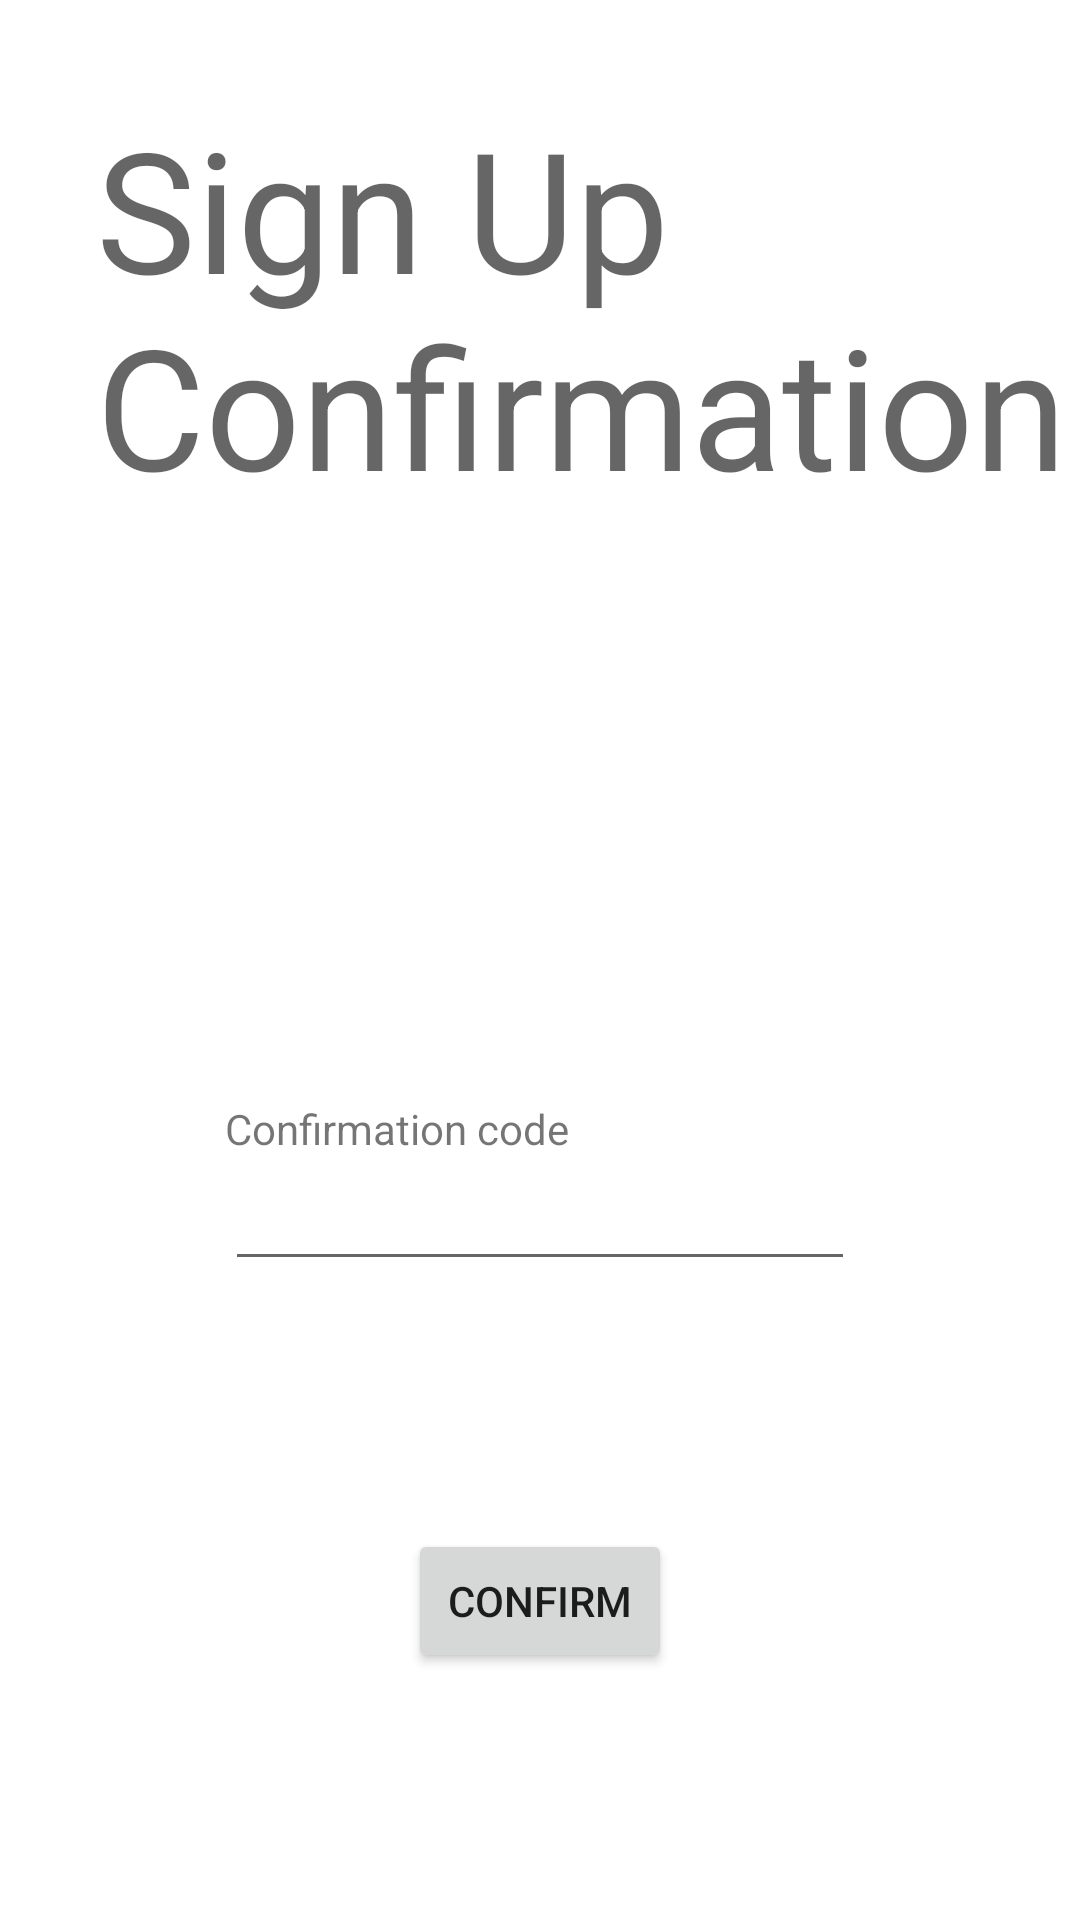

Produce the Android XML layout that renders to this screen, including the resource entries it uses.
<!-- AndroidManifest.xml: application theme Theme.Taskmaster -->
<!-- res/layout/activity_confirm_sign_up.xml -->
<?xml version="1.0" encoding="utf-8"?>
<androidx.constraintlayout.widget.ConstraintLayout xmlns:android="http://schemas.android.com/apk/res/android"
    xmlns:app="http://schemas.android.com/apk/res-auto"
    xmlns:tools="http://schemas.android.com/tools"
    android:layout_width="match_parent"
    android:layout_height="match_parent"
    tools:context=".activities.SignUpConfirmation">

  <TextView
    android:id="@+id/textView10"
    android:layout_width="wrap_content"
    android:layout_height="wrap_content"
    android:layout_marginStart="32dp"
    android:layout_marginTop="32dp"
    android:text="Sign Up Confirmation"
    android:textAppearance="@style/TextAppearance.AppCompat.Display3"
    app:layout_constraintStart_toStartOf="parent"
    app:layout_constraintTop_toTopOf="parent" />

  <TextView
    android:id="@+id/textView11"
    android:layout_width="wrap_content"
    android:layout_height="wrap_content"
    android:text="Confirmation code"
    app:layout_constraintBottom_toTopOf="@+id/SignUpConfirmationCode"
    app:layout_constraintStart_toStartOf="@+id/SignUpConfirmationCode" />

  <EditText
    android:id="@+id/SignUpConfirmationCode"
    android:layout_width="wrap_content"
    android:layout_height="wrap_content"
    android:ems="10"
    android:inputType="textPersonName"
    app:layout_constraintBottom_toBottomOf="parent"
    app:layout_constraintEnd_toEndOf="parent"
    app:layout_constraintStart_toStartOf="parent"
    app:layout_constraintTop_toBottomOf="@+id/textView10" />

  <Button
    android:id="@+id/SignUpConfirmationButton"
    android:layout_width="wrap_content"
    android:layout_height="wrap_content"
    android:text="Confirm"
    app:layout_constraintBottom_toBottomOf="parent"
    app:layout_constraintEnd_toEndOf="parent"
    app:layout_constraintStart_toStartOf="parent"
    app:layout_constraintTop_toBottomOf="@+id/SignUpConfirmationCode" />
</androidx.constraintlayout.widget.ConstraintLayout>
<!-- resources referenced by this layout -->
<resources>
  <style name="Theme.Taskmaster" parent="Theme.MaterialComponents.DayNight.DarkActionBar">
      
      <item name="colorPrimary">@color/purple_500</item>
      <item name="colorPrimaryVariant">@color/purple_700</item>
      <item name="colorOnPrimary">@color/white</item>
      
      <item name="colorSecondary">@color/teal_200</item>
      <item name="colorSecondaryVariant">@color/teal_700</item>
      <item name="colorOnSecondary">@color/black</item>
      
      <item name="android:statusBarColor" tools:targetApi="l">?attr/colorPrimaryVariant</item>
      
    </style>
  <!-- not gathered from this repository: default colours our renderer supplied (Android Studio template values) -->
  <color name="purple_500">#FF6200EE</color>
  <color name="purple_700">#FF3700B3</color>
  <color name="teal_200">#FF03DAC5</color>
  <color name="teal_700">#FF018786</color>
  <color name="black">#FF000000</color>
  <color name="white">#FFFFFFFF</color>
</resources>
